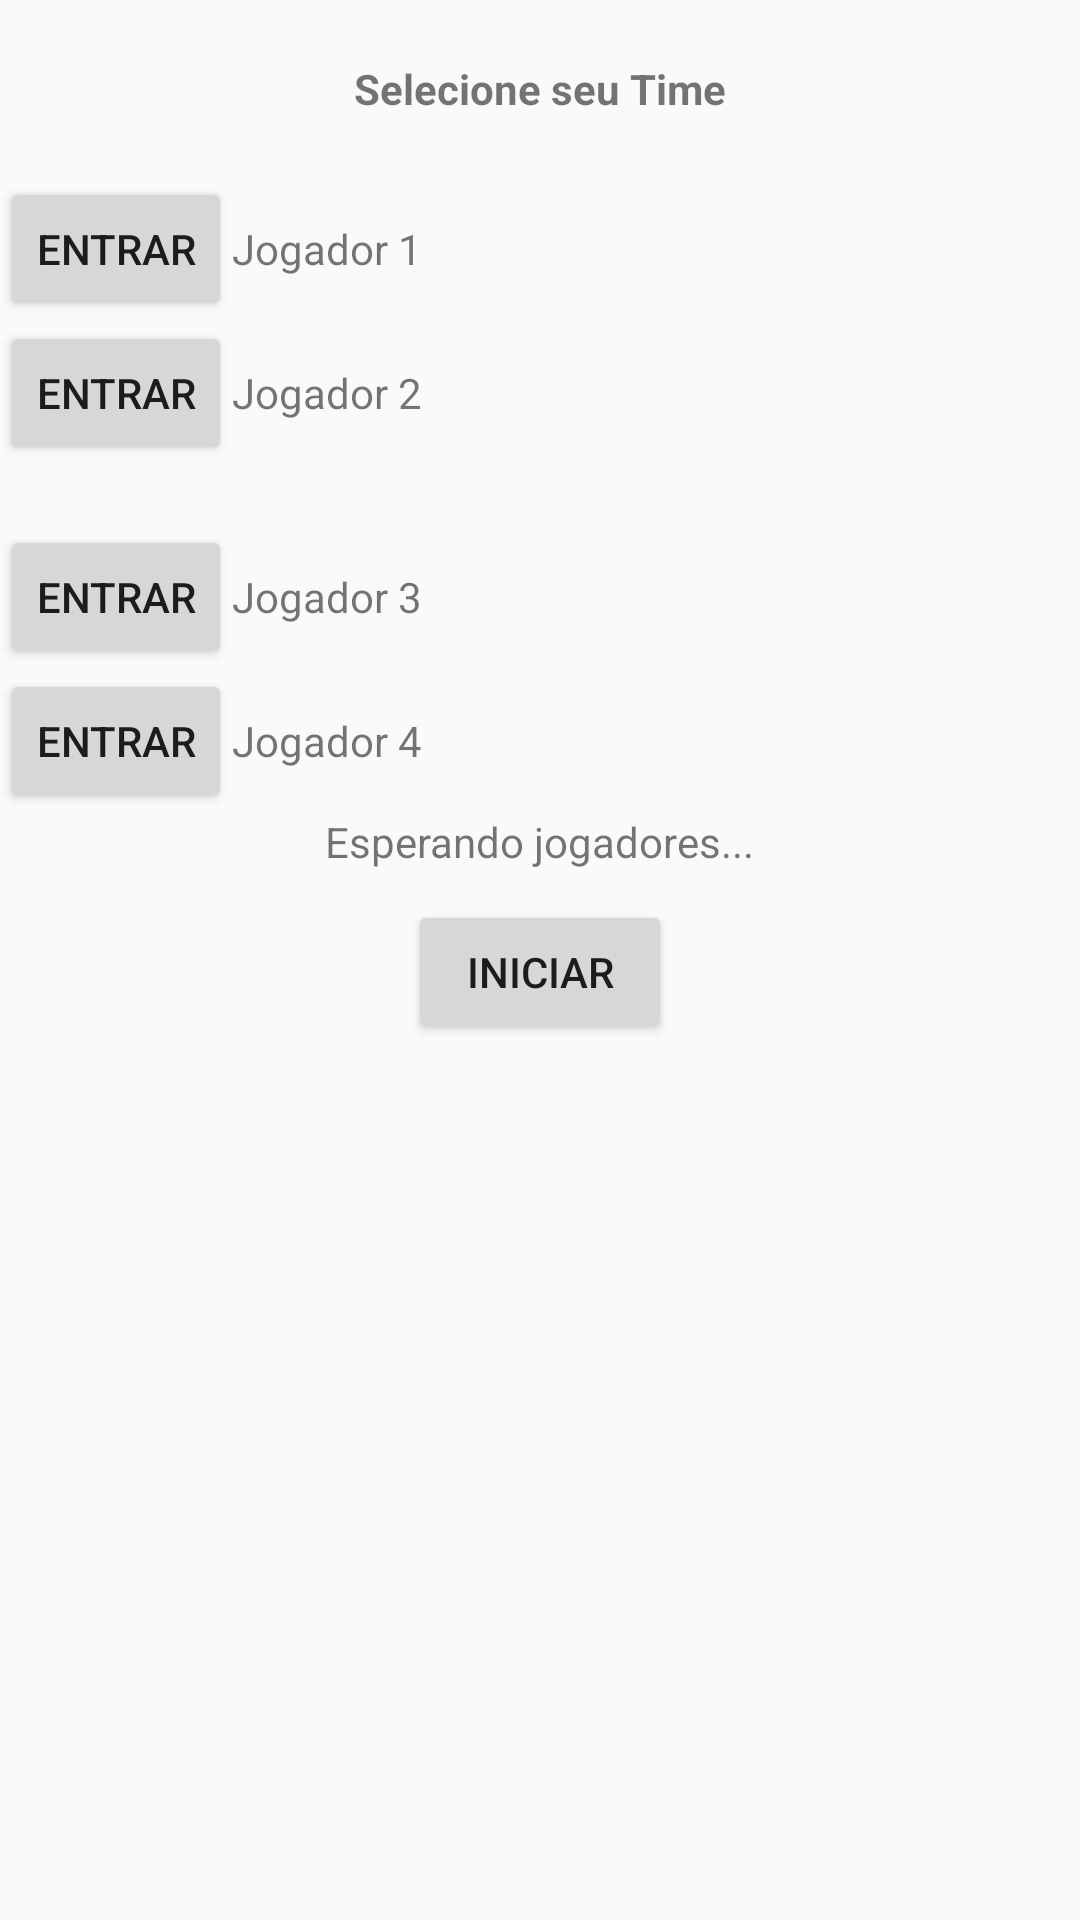

The Android layout XML behind this screen, and the referenced resources:
<!-- AndroidManifest.xml: application theme AppTheme -->
<!-- res/layout/activity_room.xml -->
<?xml version="1.0" encoding="utf-8"?>
<LinearLayout xmlns:android="http://schemas.android.com/apk/res/android"
    android:layout_width="match_parent"
    android:layout_height="match_parent"
    android:orientation="vertical" >

    <TextView
        android:layout_width="wrap_content"
        android:layout_height="wrap_content"
        android:layout_gravity="center"
        android:layout_marginTop="20dp"
        android:text="@string/select_team"
        android:textStyle="bold" />

    <LinearLayout
        android:layout_width="match_parent"
        android:layout_height="wrap_content"
        android:layout_marginTop="20dp"
        android:background="@color/name_friend" >

        <Button
            android:id="@+id/join0"
            style="?android:attr/buttonStyleSmall"
            android:layout_width="wrap_content"
            android:layout_height="wrap_content"
            android:text="@string/join" />

        <TextView
            android:id="@+id/player0"
            android:layout_width="wrap_content"
            android:layout_height="wrap_content"
            android:text="@string/player_0" />

    </LinearLayout>

    <LinearLayout
        android:layout_width="match_parent"
        android:layout_height="wrap_content"
        android:background="@color/name_friend" >

        <Button
            android:id="@+id/join1"
            style="?android:attr/buttonStyleSmall"
            android:layout_width="wrap_content"
            android:layout_height="wrap_content"
            android:text="@string/join" />

        <TextView
            android:id="@+id/player1"
            android:layout_width="wrap_content"
            android:layout_height="wrap_content"
            android:text="@string/player_1" />

    </LinearLayout>
    
    <LinearLayout
        android:layout_width="match_parent"
        android:layout_height="wrap_content"
        android:layout_marginTop="20dp"
        android:background="@color/name_opponent" >

        <Button
            android:id="@+id/join2"
            style="?android:attr/buttonStyleSmall"
            android:layout_width="wrap_content"
            android:layout_height="wrap_content"
            android:text="@string/join" />

        <TextView
            android:id="@+id/player2"
            android:layout_width="wrap_content"
            android:layout_height="wrap_content"
            android:text="@string/player_2" />

    </LinearLayout>

    <LinearLayout
        android:layout_width="match_parent"
        android:layout_height="wrap_content"
        android:background="@color/name_opponent" >

        <Button
            android:id="@+id/join3"
            style="?android:attr/buttonStyleSmall"
            android:layout_width="wrap_content"
            android:layout_height="wrap_content"
            android:text="@string/join" />

        <TextView
            android:id="@+id/player3"
            android:layout_width="wrap_content"
            android:layout_height="wrap_content"
            android:text="@string/player_3" />

    </LinearLayout>

    <TextView
        android:id="@+id/status"
        android:layout_width="wrap_content"
        android:layout_height="wrap_content"
        android:layout_gravity="center"
        android:text="@string/waiting_players" />

    <Button
        android:id="@+id/start"
        android:layout_width="wrap_content"
        android:layout_height="wrap_content"
        android:layout_gravity="center"
        android:layout_marginTop="10dp"
        android:text="@string/start" />

</LinearLayout>
<!-- resources referenced by this layout -->
<resources>
  <string name="join">Entrar</string>
  <string name="player_0">Jogador 1</string>
  <string name="player_1">Jogador 2</string>
  <string name="player_2">Jogador 3</string>
  <string name="player_3">Jogador 4</string>
  <string name="select_team">Selecione seu Time</string>
  <string name="start">Iniciar</string>
  <string name="waiting_players">Esperando jogadores...</string>
  <style name="AppTheme" parent="AppBaseTheme">
          
          <item name="android:windowActionBar">false</item>
      	<item name="android:windowNoTitle">true</item>
      	<item name="android:windowAnimationStyle">@style/FadeAnimationActivity</item>
      </style>
  <style name="AppBaseTheme" parent="Theme.AppCompat.Light">
          
      </style>
  <style name="FadeAnimationActivity" parent="@android:style/Animation.Activity"> 
         	<item name="android:activityOpenEnterAnimation">@anim/abc_fade_in</item>
         	<item name="android:activityCloseExitAnimation">@anim/abc_fade_out</item>
      </style>
</resources>
